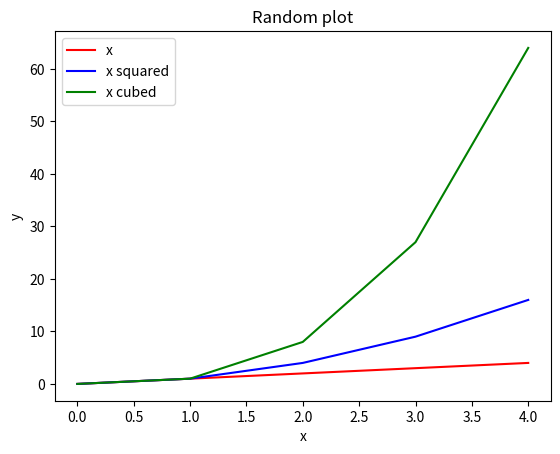

Recreate this plot in Python.
# plottask.py
# This program displays a plot of the functions f(x)=x, g(x)=x** and h(x)=x*** in the range [0, 4] on the one set of axes
# Author: Anja Antolkovic

# import the modules
import numpy as np
import matplotlib.pyplot as plt

# defining variables
xpoints = np.array(range(0, 5))
fxpoints = xpoints 
gxpoints = xpoints * xpoints
hxpoints = xpoints * xpoints * xpoints

# plotting the function
plt.plot(xpoints, fxpoints, color = 'r', label = "x")
plt.plot(xpoints, gxpoints, color = 'b', label = "x squared")
plt.plot(xpoints, hxpoints, color = "g", label = "x cubed")

# labeling the plot
plt.xlabel("x")
plt.ylabel("y")

# adding the title
plt.title("Random plot")

# adding a legend
plt.legend()

# showing the plot
plt.show()

# saving the plot
plt.savefig('random_plot.png')

